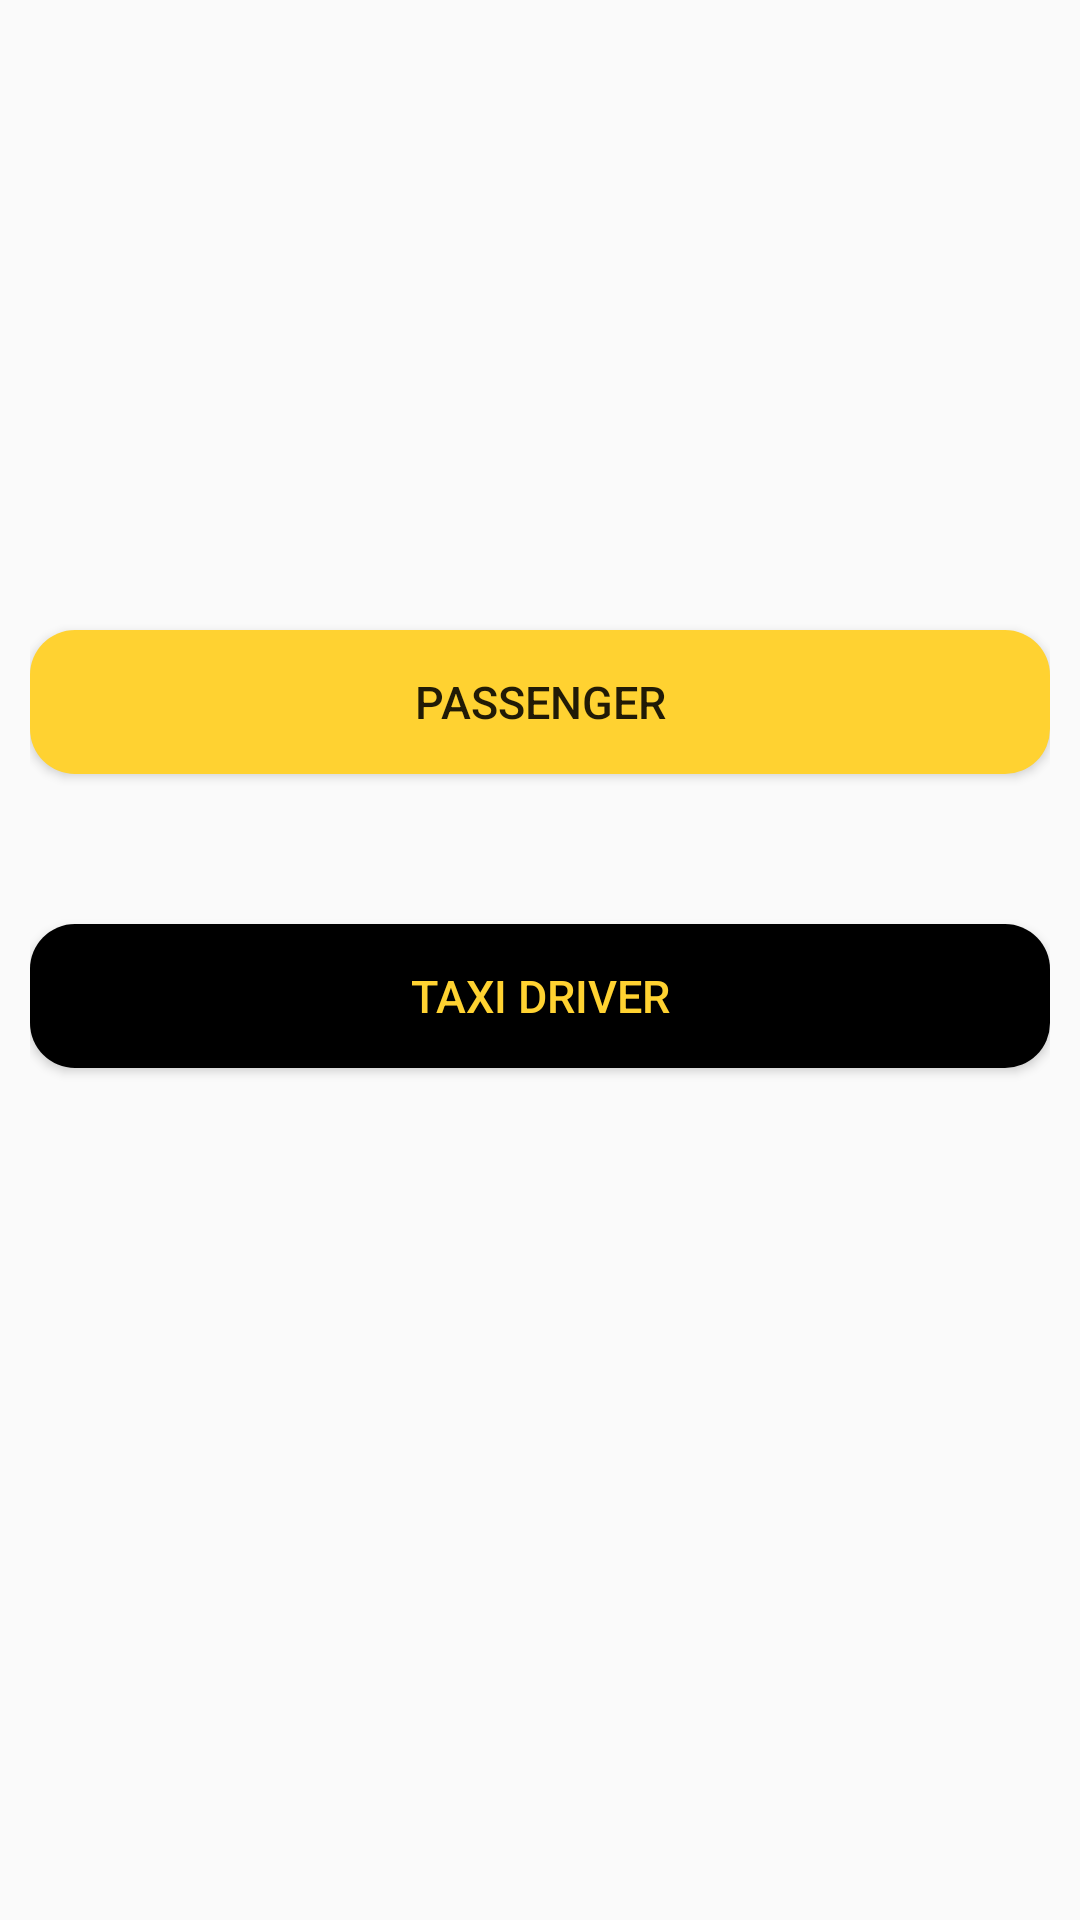

Produce the Android XML layout that renders to this screen, including the resource entries it uses.
<!-- AndroidManifest.xml: application theme AppTheme -->
<!-- res/layout/activity_choose_mod.xml -->
<?xml version="1.0" encoding="utf-8"?>
<LinearLayout xmlns:android="http://schemas.android.com/apk/res/android"
    xmlns:tools="http://schemas.android.com/tools"
    android:layout_width="match_parent"
    android:layout_height="match_parent"
    android:orientation="vertical"
    android:padding="10dp"
    tools:context=".ChooseModeActivity">

    <Button
        android:id="@+id/passenger_button"
        android:onClick="goToPassengerSingIn"
        android:layout_width="match_parent"
        android:layout_height="wrap_content"
        android:background="@drawable/rounded_shape_yellow"
        android:textSize="15sp"
        android:text="@string/passenger"
        android:layout_marginTop="200dp"/>

    <Button
        android:id="@+id/taxi_driver_button"
        android:onClick="goToTaxiDriverSingIn"
        android:layout_width="match_parent"
        android:layout_height="wrap_content"
        android:background="@drawable/rounded_shape_black"
        android:textColor="#FFD231"
        android:textSize="15sp"
        android:text="@string/taxi_driver"
        android:layout_marginTop="50dp"/>

</LinearLayout>
<!-- resources referenced by this layout -->
<resources>
  <!-- drawable rounded_shape_black (drawable) -->
  <?xml version="1.0" encoding="utf-8"?>
  <shape xmlns:android="http://schemas.android.com/apk/res/android"
      android:shape="rectangle"
      android:padding="10dp">
      <solid android:color="#000000"/>
      <corners
          android:bottomRightRadius="15dp"
          android:bottomLeftRadius="15dp"
          android:topLeftRadius="15dp"
          android:topRightRadius="15dp"
          />
  </shape>
  <!-- drawable rounded_shape_yellow (drawable) -->
  <?xml version="1.0" encoding="utf-8"?>
  <shape xmlns:android="http://schemas.android.com/apk/res/android"
      android:shape="rectangle"
      android:padding="10dp">
      <solid android:color="@color/yellowColor"/>
      <corners
          android:bottomRightRadius="15dp"
          android:bottomLeftRadius="15dp"
          android:topLeftRadius="15dp"
          android:topRightRadius="15dp"
          />
  </shape>
  <string name="passenger">Passenger</string>
  <string name="taxi_driver">Taxi Driver</string>
  <style name="AppTheme" parent="Theme.AppCompat.Light.NoActionBar">
          
          <item name="colorPrimary">@color/colorPrimary</item>
          <item name="colorPrimaryDark">@color/colorPrimary</item>
          <item name="colorAccent">@color/colorAccent</item>
          <item name="colorControlNormal">#c5c5c5</item>
      </style>
  <color name="yellowColor">#FFD231</color>
  <color name="colorPrimary">#000000</color>
  <color name="colorAccent">#03DAC5</color>
</resources>
